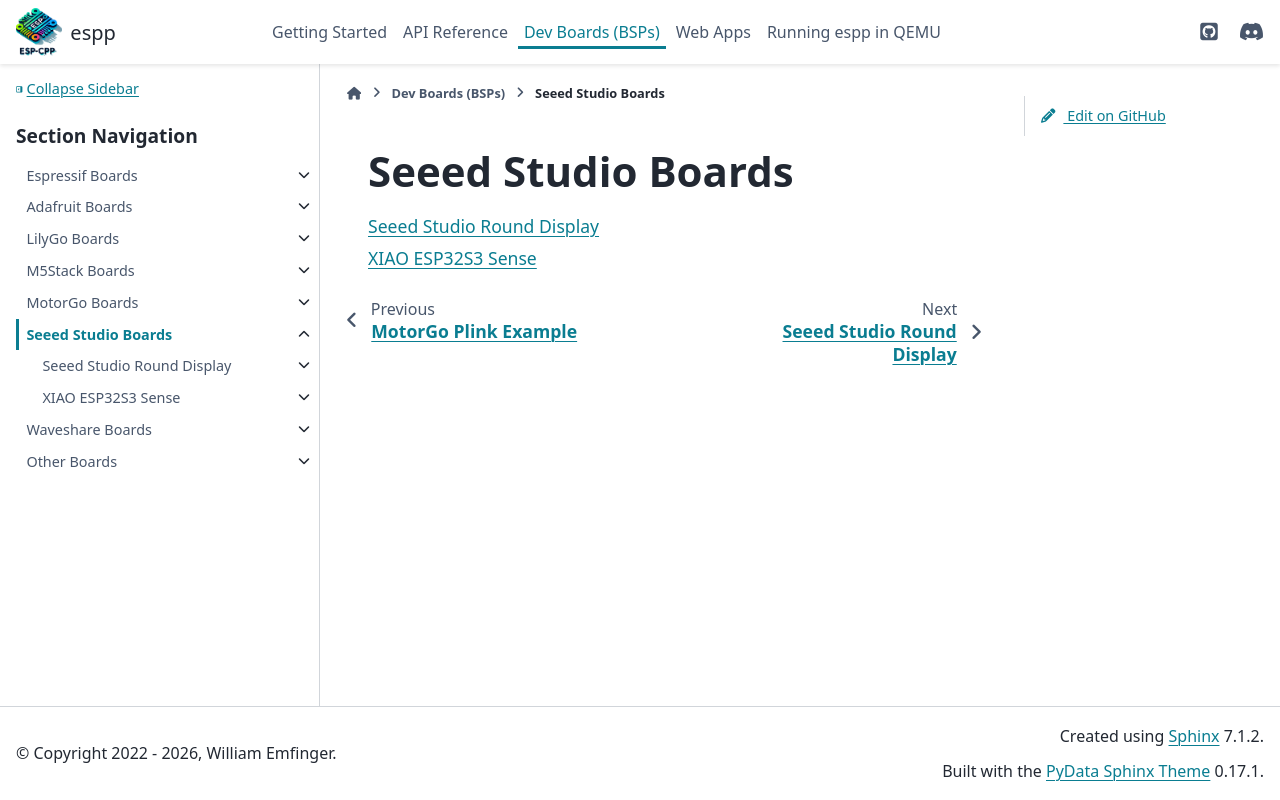

repository: esp-cpp/espp · page: dev_boards/seeed/index.html · generator: sphinx

Seeed Studio Boards
*******************

.. toctree::
   :maxdepth: 1

   seeed_studio_round_display
   xiao_esp32s3_sense
